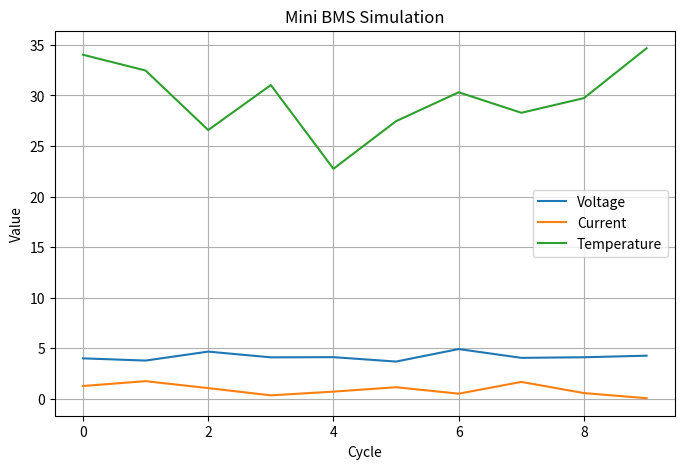

This figure's Python source:
import numpy as np
import pandas as pd
import matplotlib.pyplot as plt

# شبیه‌سازی ۱۰ سیکل باتری
voltages = 3.5 + np.random.rand(10)*1.5
currents = np.random.rand(10)*2.0
temperatures = 20 + np.random.rand(10)*15

df = pd.DataFrame({
    "Voltage(V)": voltages,
    "Current(A)": currents,
    "Temperature(C)": temperatures
})

# بررسی هشدارها
for i, row in df.iterrows():
    if row["Voltage(V)"] < 3.6:
        print(f"Warning: Voltage too low! {row['Voltage(V)']:.2f} V")
    elif row["Voltage(V)"] > 4.2:
        print(f"Warning: Voltage too high! {row['Voltage(V)']:.2f} V")
    if row["Temperature(C)"] > 30:
        print(f"Warning: Temperature high! {row['Temperature(C)']:.2f} C")

# رسم نمودار
plt.figure(figsize=(8,5))
plt.plot(df["Voltage(V)"], label="Voltage")
plt.plot(df["Current(A)"], label="Current")
plt.plot(df["Temperature(C)"], label="Temperature")
plt.title("Mini BMS Simulation")
plt.xlabel("Cycle")
plt.ylabel("Value")
plt.legend()
plt.grid(True)
plt.show()
